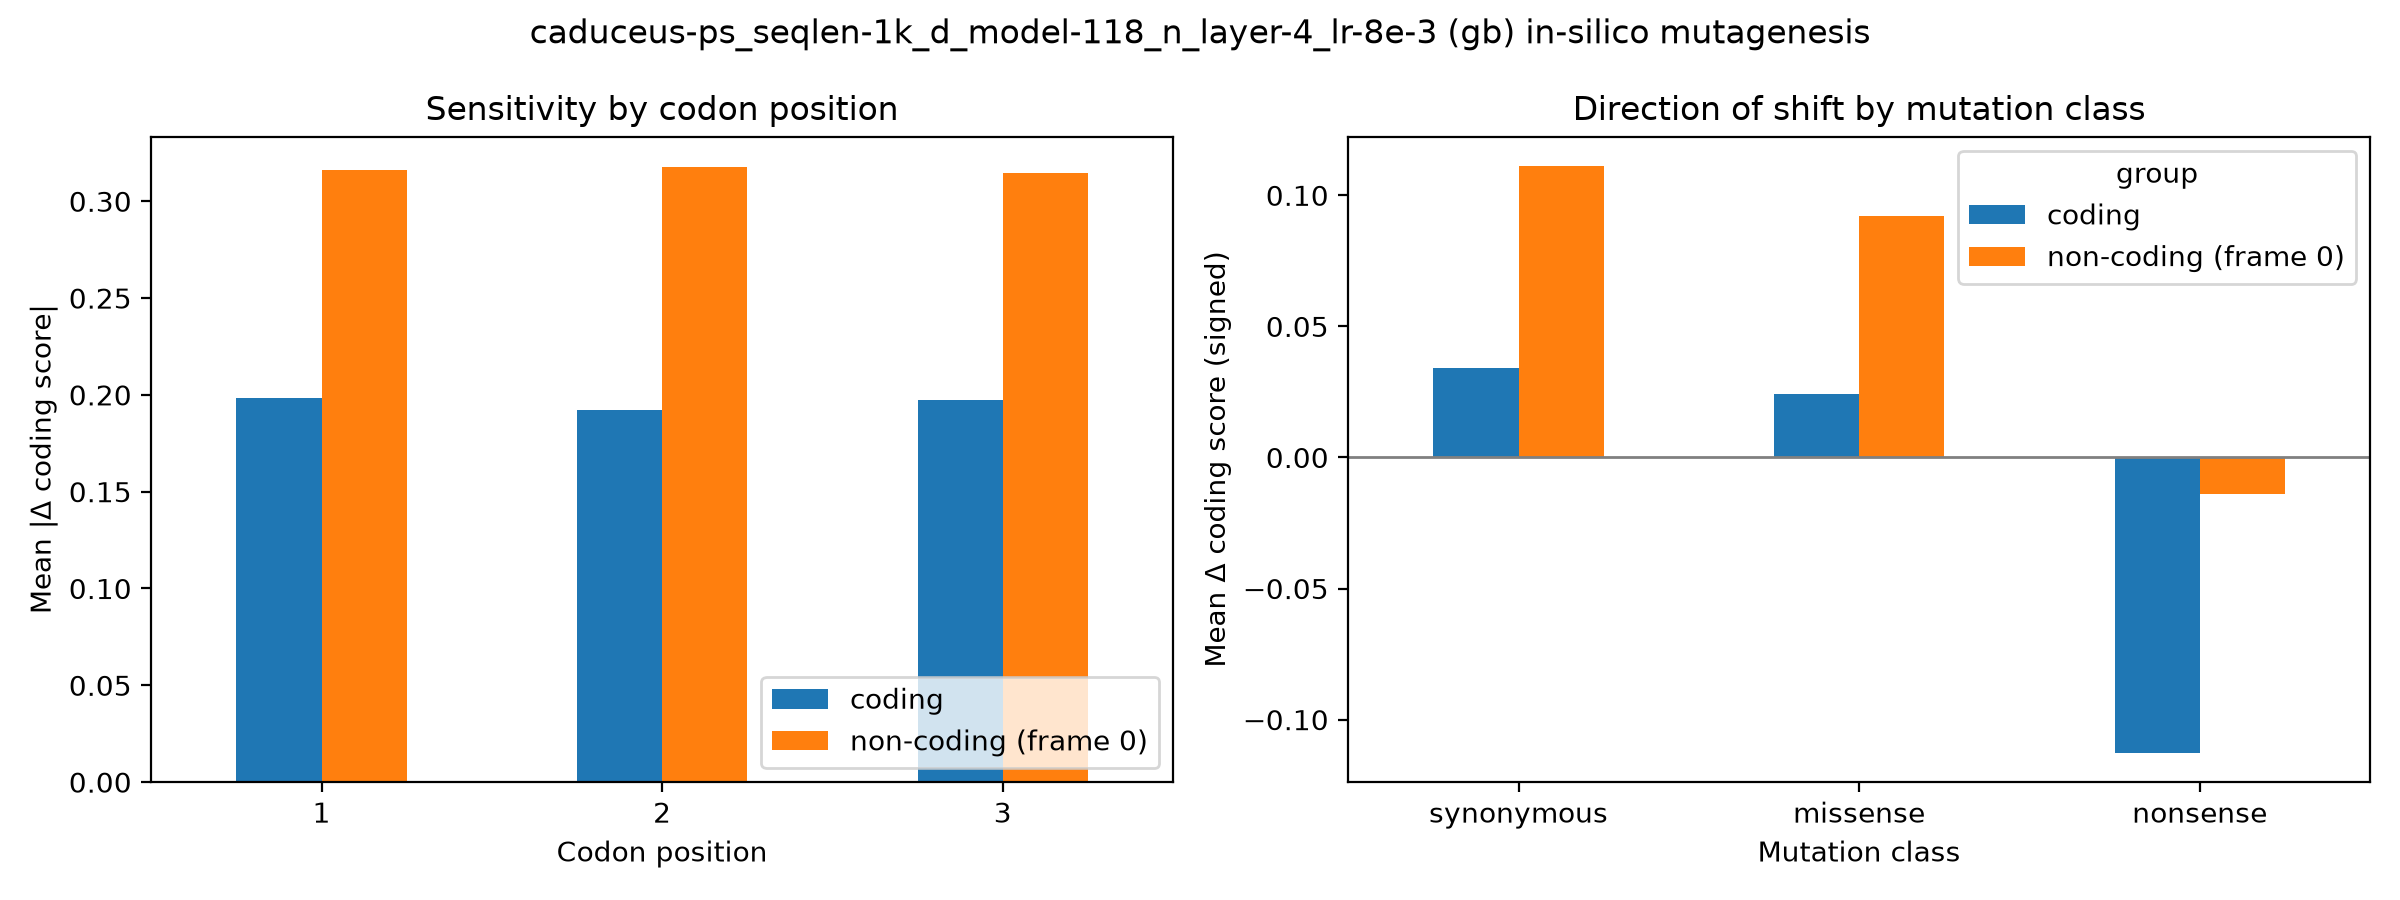

Data behind this chart, as committed beside it:
group, codon_pos, mean_abs_delta, n
coding, 1, 0.1982, 59400
coding, 2, 0.1924, 59400
coding, 3, 0.1974, 59400
non-coding (frame 0), 1, 0.3164, 59400
non-coding (frame 0), 2, 0.3175, 59400
non-coding (frame 0), 3, 0.3145, 59400
